Dataset: Tea_Leaf_Disease_Dataset (GitHub, Balasubramaniam077/Tea_Leaf_Disease_Dataset). Classes: Disease, Healthy, healthy.

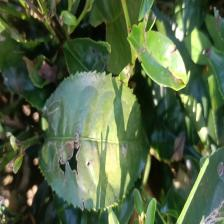
Label: Disease

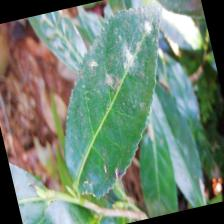
Label: Disease

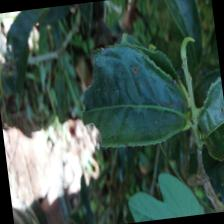
Label: Disease

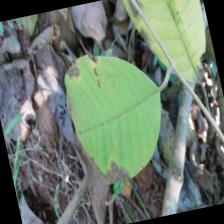
Label: Disease

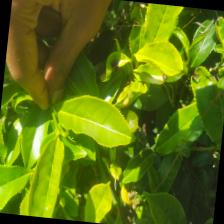
Label: healthy

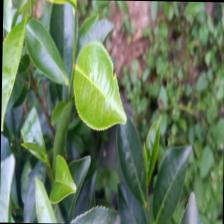
Label: healthy
